8-way image classification set "catalogue" from GitHub (Nextia-Intelligence/nextia-learning-labs); label vocabulary: bowl, candle, chair, cushion, lamp, mug, plant pot, vase.

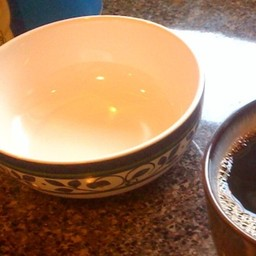
Label: bowl

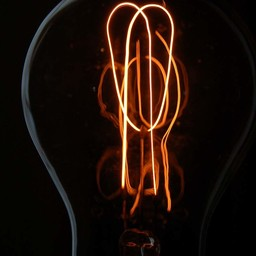
Label: lamp

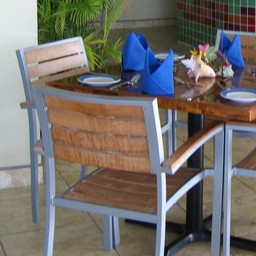
Label: chair

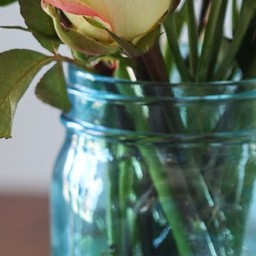
Label: vase

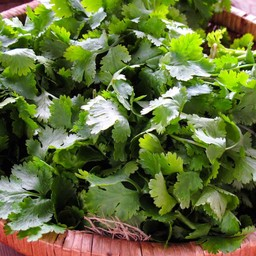
Label: plant pot

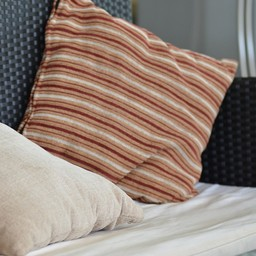
Label: cushion
